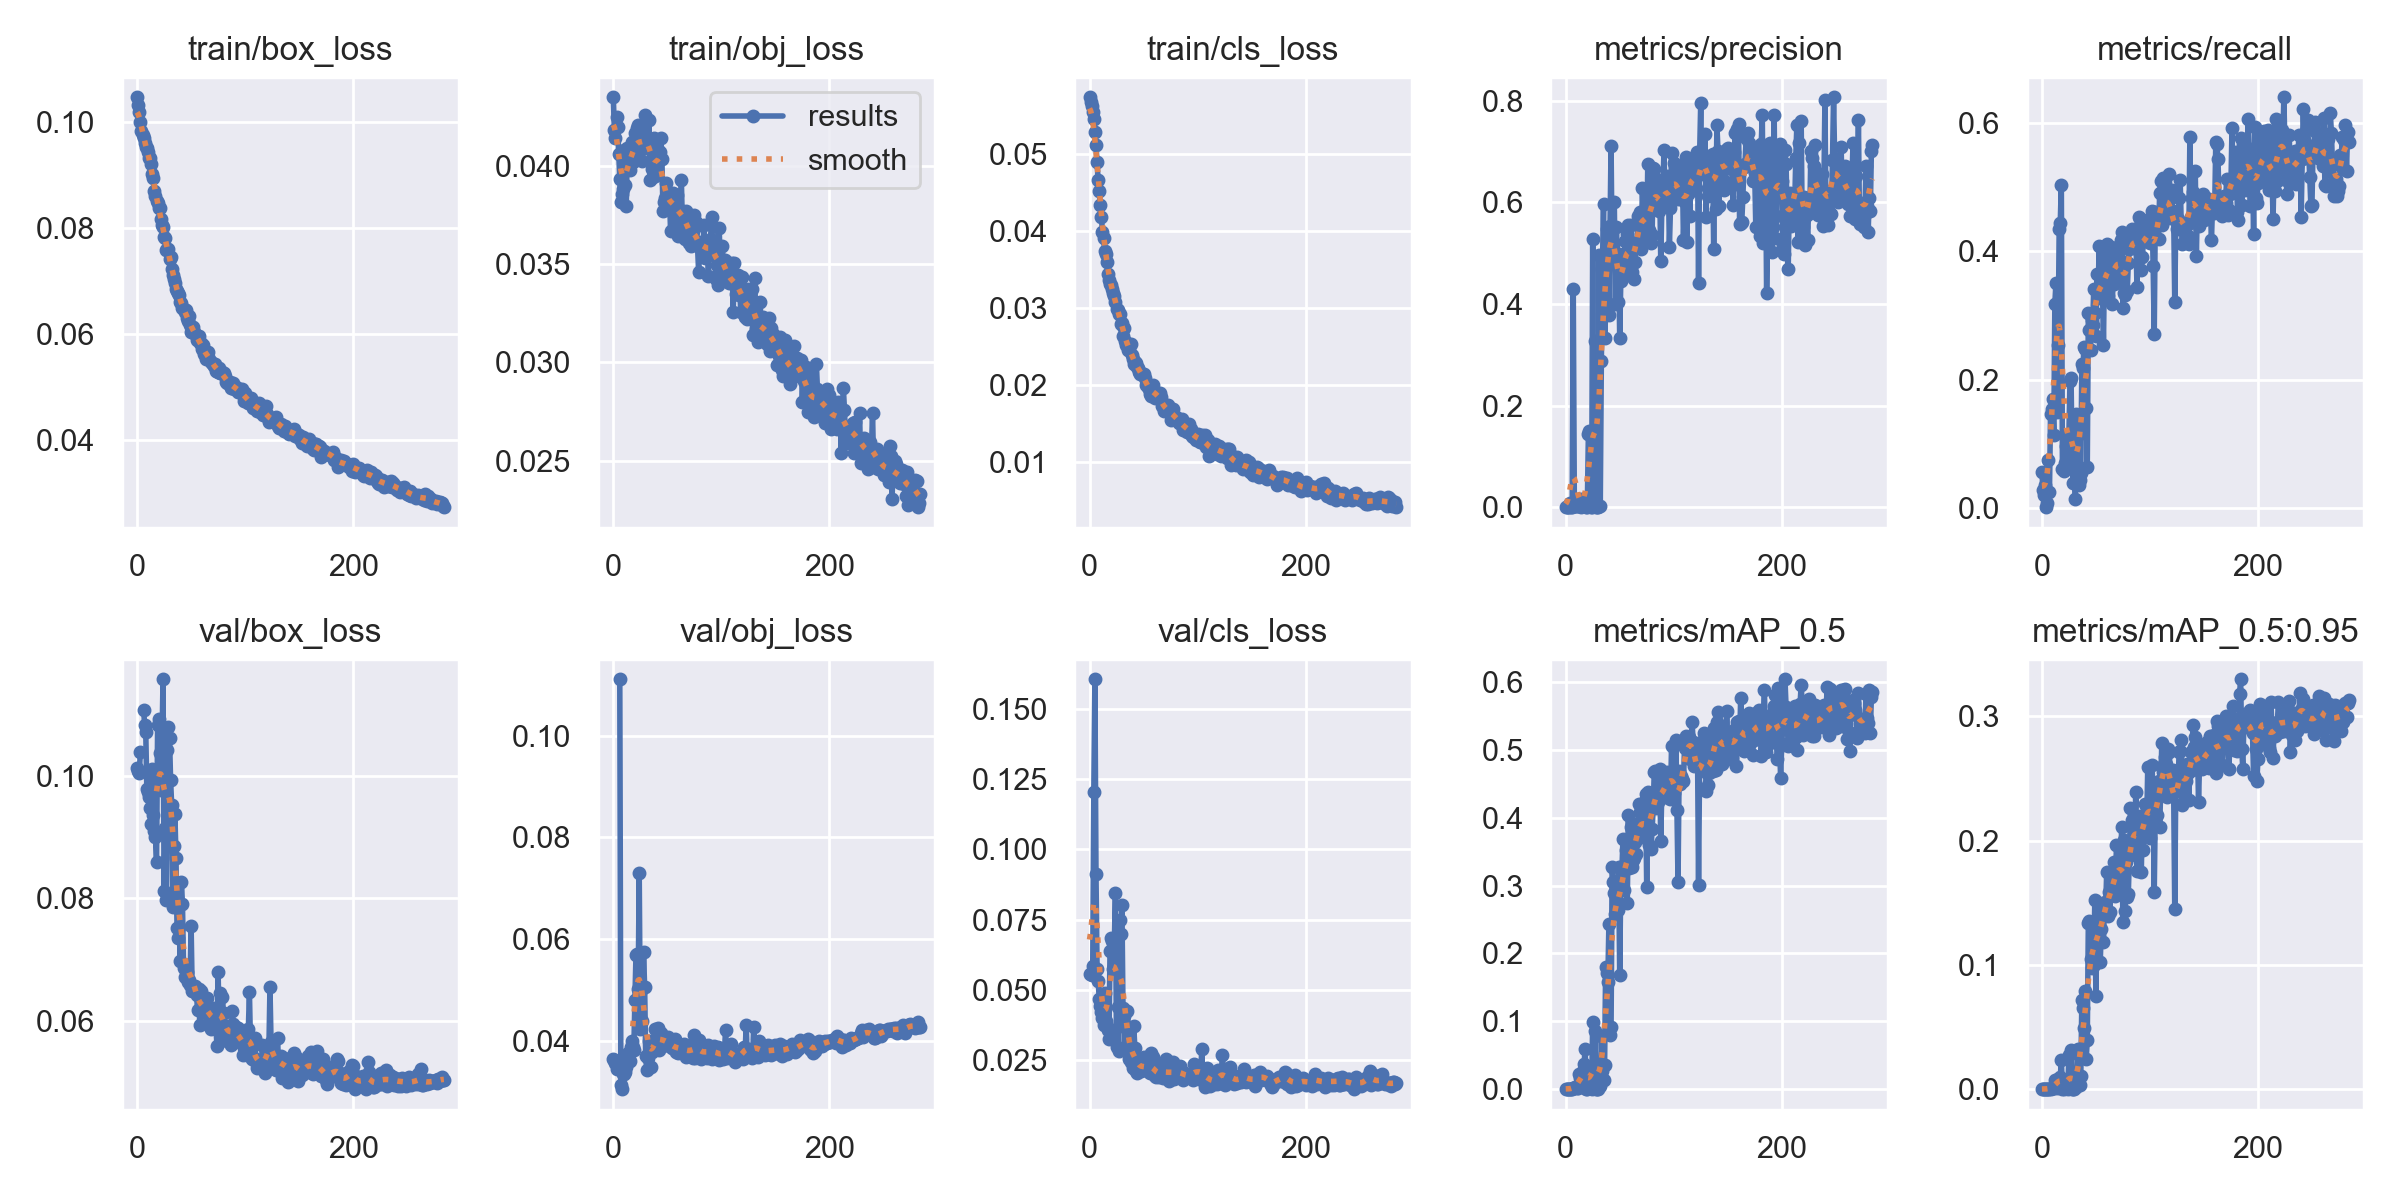

The file beside this chart, header and first rows:
epoch, train/box_loss, train/obj_loss, train/cls_loss, metrics/precision, metrics/recall, metrics/mAP_0.5, metrics/mAP_0.5:0.95, val/box_loss, val/obj_loss, val/cls_loss, x/lr0, x/lr1, x/lr2
0, 0.1047, 0.04352, 0.05731, 0.0008368, 0.05714, 0.0005352, 0.0001348, 0.1012, 0.03642, 0.05563, 0.0766, 0.0026, 0.0026
1, 0.1031, 0.04186, 0.05667, 0.0001734, 0.02857, 0.0001655, 3.3077e-05, 0.1007, 0.03635, 0.05551, 0.05228, 0.005282, 0.005282
2, 0.1018, 0.04142, 0.05624, 0.0001328, 0.02143, 8.7175e-05, 1.6302e-05, 0.1004, 0.03563, 0.05539, 0.02795, 0.007947, 0.007947
3, 0.09991, 0.04252, 0.05543, 0.0006423, 0.03651, 0.0003702, 0.0001618, 0.1038, 0.03451, 0.05833, 0.009901, 0.009901, 0.009901
4, 0.09839, 0.04202, 0.05455, 0.007527, 0.001984, 0.0006376, 0.0002458, nan, nan, 0.1202, 0.009901, 0.009901, 0.009901
5, 0.09754, 0.04063, 0.05278, 0.000814, 0.007937, 0.0003422, 9.5488e-05, nan, nan, 0.1604, 0.009868, 0.009868, 0.009868
6, 0.09696, 0.03934, 0.05107, 0.0007813, 0.07522, 0.0007022, 0.0001305, 0.1108, 0.111, 0.09118, 0.009835, 0.009835, 0.009835
7, 0.09597, 0.03818, 0.04893, 0.4293, 0.02597, 0.001235, 0.0002661, 0.1083, 0.03127, 0.05748, 0.009802, 0.009802, 0.009802
8, 0.0952, 0.03857, 0.04658, 0.001414, 0.1471, 0.001637, 0.0004723, 0.1072, 0.03056, 0.05327, 0.009769, 0.009769, 0.009769
9, 0.09515, 0.03882, 0.0451, 0.001961, 0.1551, 0.002791, 0.0007177, 0.09786, 0.03356, 0.04691, 0.009736, 0.009736, 0.009736
10, 0.09443, 0.04085, 0.04329, 0.001985, 0.1704, 0.002277, 0.0007017, 0.09733, 0.03361, 0.04439, 0.009703, 0.009703, 0.009703
11, 0.0932, 0.03907, 0.04183, 0.002219, 0.1141, 0.001713, 0.0005494, 0.09649, 0.03389, 0.04222, 0.00967, 0.00967, 0.00967
12, 0.09325, 0.03797, 0.03985, 0.01663, 0.3189, 0.02196, 0.007232, 0.09469, 0.03482, 0.04016, 0.009637, 0.009637, 0.009637
13, 0.09202, 0.04092, 0.03911, 0.008117, 0.3508, 0.01591, 0.004255, 0.09206, 0.03619, 0.03768, 0.009604, 0.009604, 0.009604
14, 0.09026, 0.04038, 0.03746, 0.0009409, 0.1507, 0.004654, 0.0005845, 0.101, 0.0377, 0.04906, 0.009571, 0.009571, 0.009571
15, 0.08939, 0.03982, 0.03705, 0.01691, 0.2539, 0.01681, 0.008232, 0.09353, 0.03604, 0.03885, 0.009538, 0.009538, 0.009538
16, 0.08692, 0.04071, 0.03594, 0.01103, 0.4356, 0.02667, 0.005463, 0.09095, 0.03876, 0.0373, 0.009505, 0.009505, 0.009505
17, 0.08606, 0.04125, 0.03438, 0.00742, 0.445, 0.03731, 0.009471, 0.09, 0.03993, 0.03582, 0.009472, 0.009472, 0.009472
18, 0.0852, 0.04022, 0.03366, 0.007712, 0.504, 0.05957, 0.02359, 0.0859, 0.03876, 0.03254, 0.009439, 0.009439, 0.009439
19, 0.08479, 0.04032, 0.03315, 0.0001554, 0.06071, 0.000134, 3.1933e-05, 0.1083, 0.03827, 0.06385, 0.009406, 0.009406, 0.009406
20, 0.08371, 0.04169, 0.03294, 0.0001558, 0.05812, 0.0002038, 4.0771e-05, 0.1092, 0.04814, 0.06837, 0.009373, 0.009373, 0.009373
21, 0.08384, 0.04032, 0.03247, 0.1432, 0.07143, 0.002605, 0.0006212, 0.1036, 0.05691, 0.06742, 0.00934, 0.00934, 0.00934
22, 0.0818, 0.04194, 0.03198, 0.1493, 0.09751, 0.005743, 0.001348, 0.0976, 0.05704, 0.0575, 0.009307, 0.009307, 0.009307
23, 0.08064, 0.04209, 0.03156, 0.0005983, 0.08571, 0.002939, 0.0005873, 0.105, 0.05014, 0.06644, 0.009274, 0.009274, 0.009274
24, 0.08014, 0.04109, 0.03075, 0.0002916, 0.07716, 0.0001665, 3.3094e-05, 0.1157, 0.073, 0.0845, 0.009241, 0.009241, 0.009241
25, 0.07829, 0.04105, 0.02985, 0.5274, 0.1149, 0.09868, 0.02784, 0.08114, 0.04243, 0.02957, 0.009208, 0.009208, 0.009208
26, 0.07814, 0.04092, 0.02974, 0.006243, 0.1976, 0.01033, 0.002885, 0.09143, 0.04995, 0.04407, 0.009175, 0.009175, 0.009175
27, 0.0758, 0.04029, 0.02926, 0.3273, 0.2026, 0.08502, 0.03186, 0.07979, 0.04397, 0.0282, 0.009142, 0.009142, 0.009142
28, 0.07615, 0.04167, 0.02928, 0.000414, 0.06623, 0.000252, 6.0607e-05, 0.1042, 0.05741, 0.07496, 0.009109, 0.009109, 0.009109
29, 0.07604, 0.0426, 0.02797, 0.0001272, 0.04026, 0.0001225, 5.5789e-05, 0.1079, 0.05063, 0.06996, 0.009076, 0.009076, 0.009076
30, 0.07422, 0.04094, 0.02807, 3.8067e-05, 0.06494, 2.9573e-05, 9.2142e-06, 0.1062, 0.03698, 0.08028, 0.009043, 0.009043, 0.009043
31, 0.0745, 0.04131, 0.02632, 0.4954, 0.01497, 0.01068, 0.003905, 0.0993, 0.03434, 0.0435, 0.00901, 0.00901, 0.00901
32, 0.07228, 0.04113, 0.02736, 0.002382, 0.1476, 0.004588, 0.001561, 0.09521, 0.03659, 0.04075, 0.008977, 0.008977, 0.008977
33, 0.07125, 0.04236, 0.02571, 0.2876, 0.1149, 0.07801, 0.03207, 0.07859, 0.03992, 0.02914, 0.008944, 0.008944, 0.008944
34, 0.07035, 0.03932, 0.02525, 0.4692, 0.03719, 0.02737, 0.009611, 0.08848, 0.03816, 0.03632, 0.008911, 0.008911, 0.008911
35, 0.06961, 0.04126, 0.02515, 0.5972, 0.04394, 0.01337, 0.00367, 0.09372, 0.03496, 0.0425, 0.008878, 0.008878, 0.008878
36, 0.06863, 0.03987, 0.02456, 0.3329, 0.05559, 0.03628, 0.01083, 0.08656, 0.03783, 0.03636, 0.008845, 0.008845, 0.008845
37, 0.06822, 0.03948, 0.02458, 0.3793, 0.2249, 0.18, 0.07159, 0.07513, 0.03854, 0.02558, 0.008812, 0.008812, 0.008812
38, 0.06776, 0.04143, 0.02529, 0.5471, 0.219, 0.1712, 0.06494, 0.07355, 0.03883, 0.0243, 0.008779, 0.008779, 0.008779
39, 0.06736, 0.03952, 0.02386, 0.5135, 0.252, 0.1579, 0.04886, 0.07526, 0.0423, 0.02504, 0.008746, 0.008746, 0.008746
40, 0.06603, 0.0397, 0.0234, 0.3787, 0.2478, 0.244, 0.07905, 0.06972, 0.04045, 0.02223, 0.008713, 0.008713, 0.008713
41, 0.06587, 0.04082, 0.02272, 0.5536, 0.1557, 0.07953, 0.02419, 0.08273, 0.04258, 0.03712, 0.00868, 0.00868, 0.00868
42, 0.06491, 0.04038, 0.02299, 0.7106, 0.06475, 0.09225, 0.03949, 0.07902, 0.03832, 0.02945, 0.008647, 0.008647, 0.008647
43, 0.06476, 0.04073, 0.02288, 0.4924, 0.304, 0.3277, 0.134, 0.06868, 0.04009, 0.02104, 0.008614, 0.008614, 0.008614
44, 0.06416, 0.04142, 0.02238, 0.5163, 0.2777, 0.306, 0.1356, 0.06713, 0.04154, 0.02053, 0.008581, 0.008581, 0.008581
45, 0.06449, 0.04039, 0.02227, 0.6006, 0.2469, 0.2896, 0.1044, 0.06823, 0.04014, 0.0257, 0.008548, 0.008548, 0.008548
46, 0.0631, 0.03771, 0.02165, 0.4004, 0.2936, 0.2577, 0.09749, 0.06792, 0.03963, 0.02261, 0.008515, 0.008515, 0.008515
47, 0.06254, 0.03817, 0.02151, 0.5511, 0.2859, 0.2929, 0.1171, 0.06629, 0.04062, 0.02145, 0.008482, 0.008482, 0.008482
48, 0.06341, 0.03841, 0.02163, 0.4043, 0.3416, 0.2637, 0.09968, 0.06669, 0.03951, 0.02119, 0.008449, 0.008449, 0.008449
49, 0.0617, 0.03917, 0.02141, 0.4977, 0.3049, 0.3268, 0.1523, 0.06588, 0.03984, 0.02218, 0.008416, 0.008416, 0.008416
50, 0.06048, 0.03835, 0.02149, 0.3324, 0.2691, 0.1684, 0.07522, 0.07553, 0.0402, 0.02603, 0.008383, 0.008383, 0.008383
51, 0.06091, 0.03868, 0.02096, 0.4452, 0.3648, 0.3081, 0.1336, 0.06484, 0.04076, 0.02262, 0.00835, 0.00835, 0.00835
52, 0.06142, 0.0385, 0.02003, 0.4861, 0.3279, 0.321, 0.1339, 0.06532, 0.0391, 0.02281, 0.008317, 0.008317, 0.008317
53, 0.06041, 0.03671, 0.02015, 0.4575, 0.4088, 0.3682, 0.1444, 0.06513, 0.03942, 0.02175, 0.008284, 0.008284, 0.008284
54, 0.06011, 0.03807, 0.0198, 0.4737, 0.344, 0.2942, 0.1024, 0.06573, 0.03861, 0.02223, 0.008251, 0.008251, 0.008251
55, 0.05895, 0.03863, 0.01955, 0.5232, 0.3331, 0.3317, 0.1292, 0.06418, 0.03859, 0.02089, 0.008218, 0.008218, 0.008218
56, 0.0593, 0.03859, 0.01889, 0.4733, 0.3529, 0.3524, 0.1476, 0.06185, 0.03877, 0.02042, 0.008185, 0.008185, 0.008185
57, 0.05965, 0.0385, 0.01857, 0.5376, 0.2545, 0.2738, 0.1188, 0.06529, 0.04036, 0.02746, 0.008152, 0.008152, 0.008152
58, 0.05832, 0.03713, 0.01956, 0.5555, 0.3963, 0.4039, 0.1508, 0.05943, 0.0378, 0.02199, 0.008119, 0.008119, 0.008119
59, 0.05842, 0.03856, 0.02, 0.4561, 0.3774, 0.3262, 0.1449, 0.06491, 0.03913, 0.02621, 0.008086, 0.008086, 0.008086
... 225 more rows
